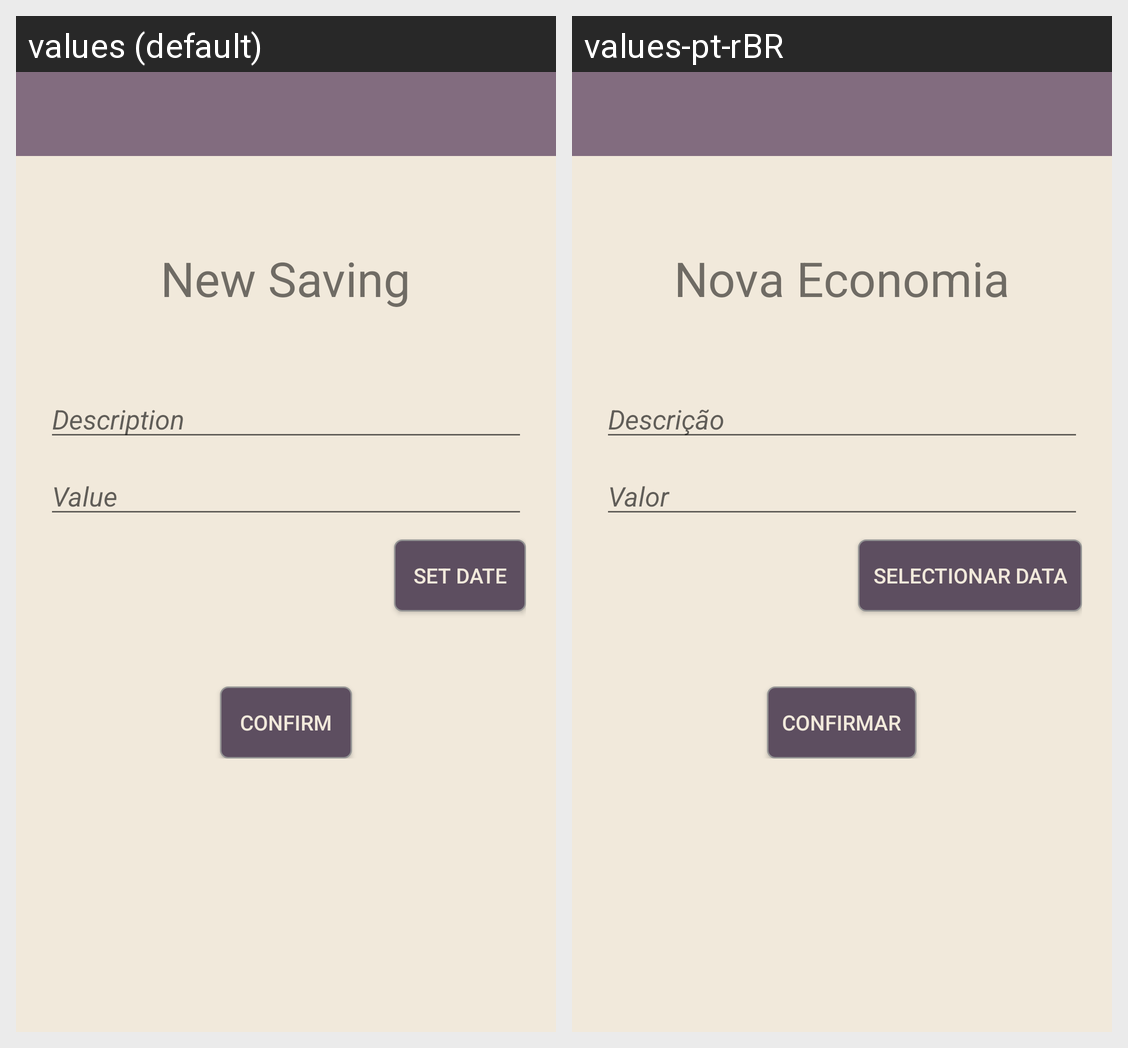

Translations of the strings shown on this Android screen, per locale in the grid:
Android screen res/layout/activity_new_saving.xml rendered under 2 locales, left to right: values (default), values-pt-rBR. Device: Nexus 5 (rendered at 1080×1920; each locale shown at half size, 540×960, under a caption strip naming it); theme AppTheme.NoActionBar.
Strings drawn on this screen, with the default value and each locale's value (text and hints the layout hard-codes, and strings that could not be matched under every locale, appear in the picture but are not listed):

text_view_new_saving
  values: New Saving
  values-pt-rBR: Nova Economia

hint_description
  values: Description
  values-pt-rBR: Descrição

hint_value
  values: Value
  values-pt-rBR: Valor

button_set_date
  values: Set Date
  values-pt-rBR: Selectionar Data

button_confirm
  values: Confirm
  values-pt-rBR: Confirmar
